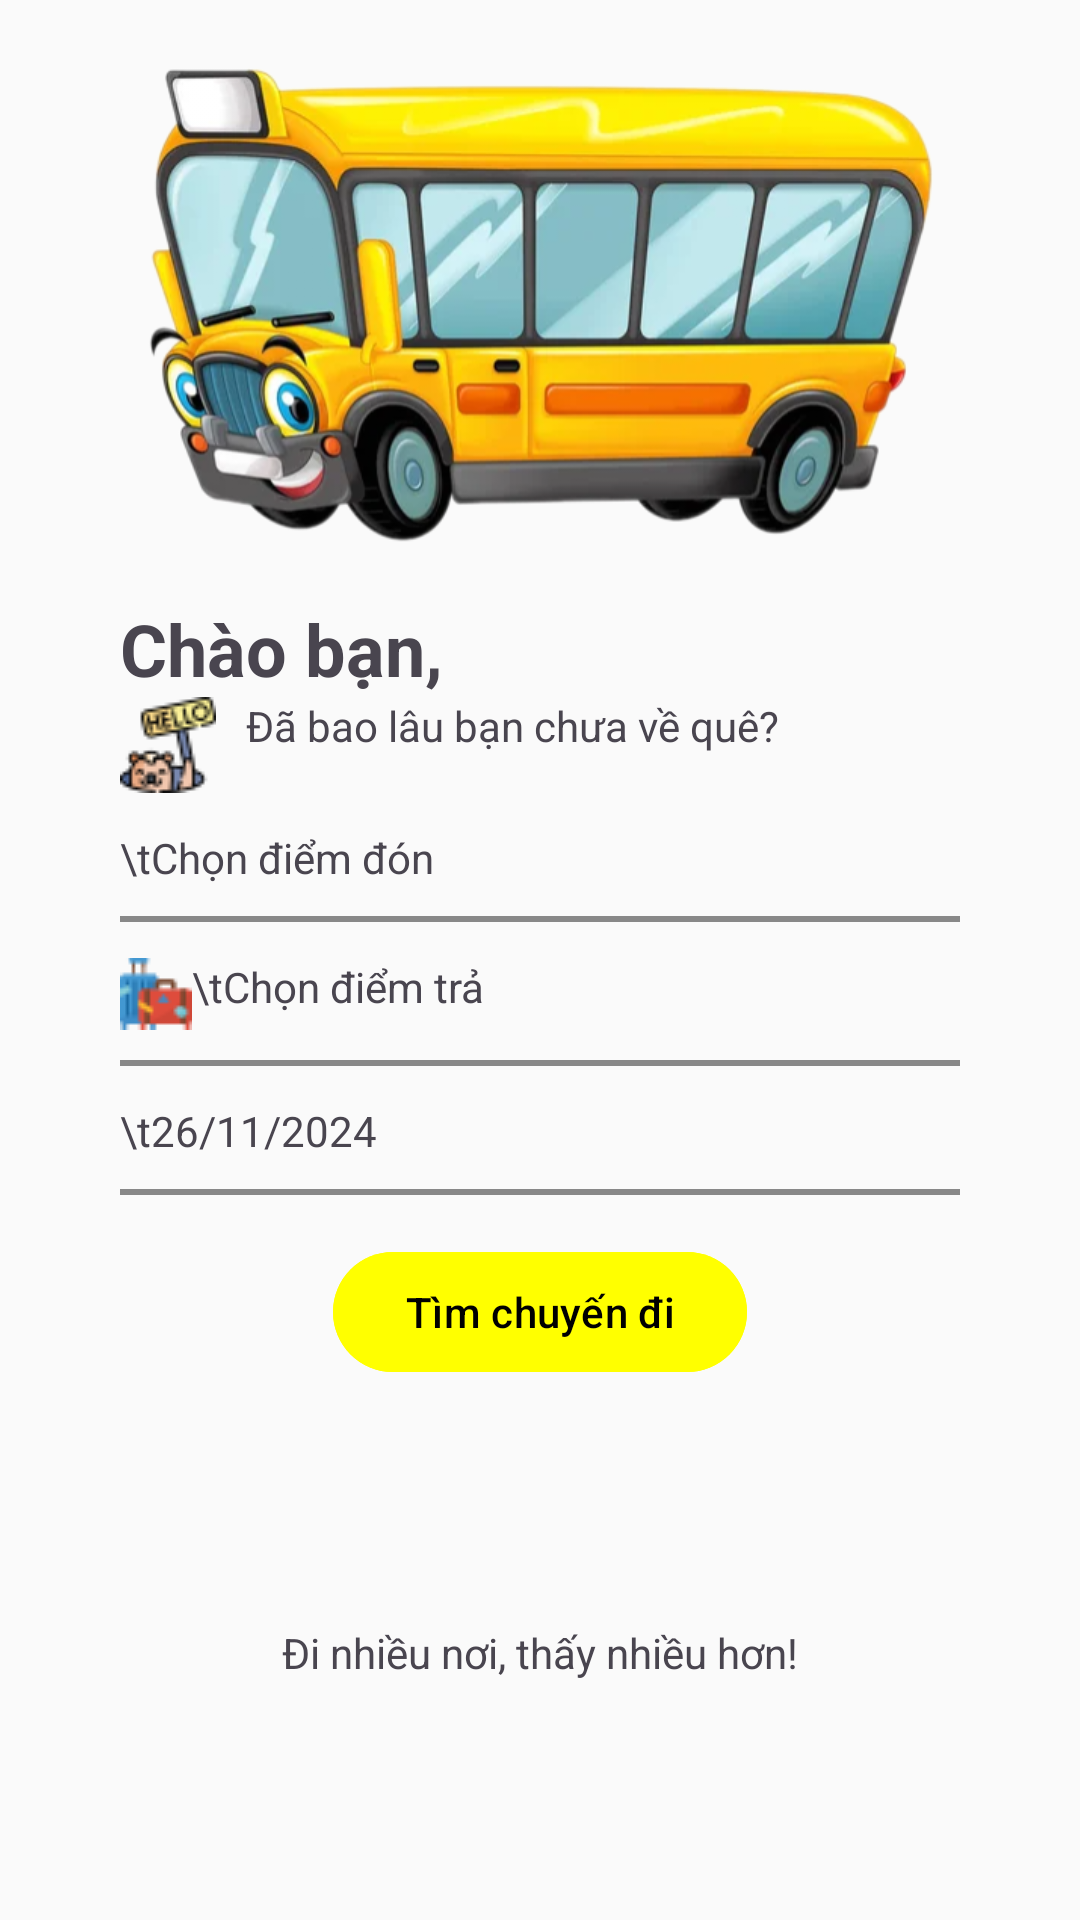

Write the Android layout XML for this screen, with the resource values it uses.
<!-- AndroidManifest.xml: application theme Theme.BusTickets -->
<!-- res/layout/fragment_home.xml -->
<?xml version="1.0" encoding="utf-8"?>
<FrameLayout xmlns:android="http://schemas.android.com/apk/res/android"
    xmlns:app="http://schemas.android.com/apk/res-auto"
    xmlns:tools="http://schemas.android.com/tools"
    android:layout_width="match_parent"
    android:layout_height="match_parent"
    tools:context=".Fragment.HomeFragment">

    <androidx.constraintlayout.widget.ConstraintLayout
        android:layout_width="match_parent"
        android:layout_height="match_parent"
        android:background="@color/background">

        <ImageView
            android:id="@+id/imageView"
            android:layout_width="match_parent"
            android:layout_height="200dp"
            android:src="@drawable/bus"
            app:layout_constraintEnd_toEndOf="parent"
            app:layout_constraintStart_toStartOf="parent"
            app:layout_constraintTop_toTopOf="parent" />

        <LinearLayout
            android:id="@+id/linearLayout"
            android:layout_width="match_parent"
            android:layout_height="wrap_content"
            android:background="@color/background"
            android:orientation="vertical"
            app:layout_constraintEnd_toEndOf="parent"
            app:layout_constraintStart_toStartOf="parent"
            app:layout_constraintTop_toBottomOf="@+id/imageView">

            <TextView
                android:layout_width="wrap_content"
                android:layout_height="wrap_content"
                android:layout_marginLeft="40dp"
                android:text="Chào bạn,"
                android:textSize="24dp"
                android:textStyle="bold" />

            <TextView
                android:layout_width="wrap_content"
                android:layout_height="wrap_content"
                android:layout_marginLeft="40dp"
                android:drawableLeft="@drawable/ic_hello"
                android:text="   Đã bao lâu bạn chưa về quê?" />

            <TextView
                android:id="@+id/textViewPickUpPoint"
                android:layout_width="match_parent"
                android:layout_height="wrap_content"
                android:layout_marginHorizontal="40dp"
                android:layout_marginTop="12dp"
                android:drawableLeft="@drawable/placeholder"
                android:text="\tChọn điểm đón" />

            <View
                android:layout_width="match_parent"
                android:layout_height="2dp"
                android:layout_marginHorizontal="40dp"
                android:layout_marginTop="10dp"
                android:background="@color/gray" />

            <TextView
                android:id="@+id/textViewDropOffPoint"
                android:layout_width="match_parent"
                android:layout_height="wrap_content"
                android:layout_marginHorizontal="40dp"
                android:layout_marginTop="12dp"
                android:drawableLeft="@drawable/suitcase"
                android:text="\tChọn điểm trả" />

            <View
                android:layout_width="match_parent"
                android:layout_height="2dp"
                android:layout_marginHorizontal="40dp"
                android:layout_marginTop="10dp"
                android:background="@color/gray" />

            <TextView
                android:id="@+id/textViewDate"
                android:layout_width="match_parent"
                android:layout_height="wrap_content"
                android:layout_marginHorizontal="40dp"
                android:layout_marginTop="12dp"
                android:drawableLeft="@drawable/schedule"
                android:text="\t26/11/2024" />

            <View
                android:layout_width="match_parent"
                android:layout_height="2dp"
                android:layout_marginHorizontal="40dp"
                android:layout_marginTop="10dp"
                android:background="@color/gray" />

            <com.google.android.material.button.MaterialButton
                android:id="@+id/btnFindBus"
                android:layout_width="wrap_content"
                android:layout_height="wrap_content"
                android:layout_gravity="center"
                android:layout_marginTop="15dp"
                android:backgroundTint="@color/yellow"
                android:text="Tìm chuyến đi"
                android:textColor="@color/black" />
        </LinearLayout>

        <TextView
            android:layout_width="wrap_content"
            android:layout_height="wrap_content"
            android:text="Đi nhiều nơi, thấy nhiều hơn!"
            app:layout_constraintBottom_toBottomOf="parent"
            app:layout_constraintEnd_toEndOf="parent"
            app:layout_constraintStart_toStartOf="parent"
            app:layout_constraintTop_toBottomOf="@+id/linearLayout" />
    </androidx.constraintlayout.widget.ConstraintLayout>

</FrameLayout>
<!-- resources referenced by this layout -->
<resources>
  <color name="background">#FFFAFAFA</color>
  <color name="black">#FF000000</color>
  <color name="gray">#FF888888</color>
  <color name="yellow">#FFFFFF00</color>
  <!-- drawable bus: png bitmap (drawable, 240887 bytes) -->
  <!-- drawable ic_hello: png bitmap (drawable, 2411 bytes) -->
  <!-- drawable suitcase: png bitmap (drawable, 1141 bytes) -->
  <style name="Theme.BusTickets" parent="Base.Theme.BusTickets">
      </style>
  <style name="Base.Theme.BusTickets" parent="Theme.Material3.DayNight.NoActionBar">
          
           <item name="colorPrimary">@color/purple</item>
      </style>
  <color name="purple">#FF9C27B0</color>
</resources>
